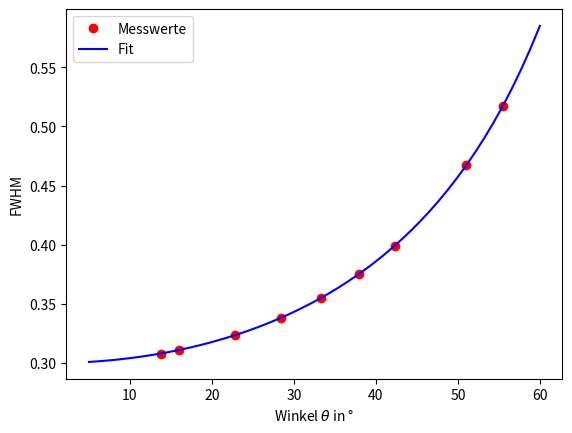

This figure's Python source:
import numpy as np
import pandas as pd
import matplotlib.pyplot as plt
from scipy.optimize import curve_fit

def function(x, U, V, W):
    return np.sqrt(U * np.tan(np.radians(x))**2 + V * np.tan(np.radians(x)) + W)

two_theta = np.array([27.518, 31.881, 45.709, 56.808, 66.634, 75.774, 84.554, 101.934, 110.955])
fwhm = np.array([0.308, 0.311, 0.324, 0.338, 0.355, 0.375, 0.399, 0.467, 0.517])
theta = two_theta / 2

x_range = np.linspace(5, 60)

popt, pcov = curve_fit(function, theta, fwhm)

plt.plot(theta, fwhm, 'o', label='Messwerte', c='r')
plt.plot(x_range, function(x_range, *popt), label='Fit', c='b')
plt.xlabel(r'Winkel $\theta$ in °')
plt.ylabel(r'FWHM')
plt.legend()
plt.show()
# plt.savefig('fwhm_fit.png', dpi=300)
print(popt*1e3)
print(np.sqrt(np.diag(pcov))*1e3)